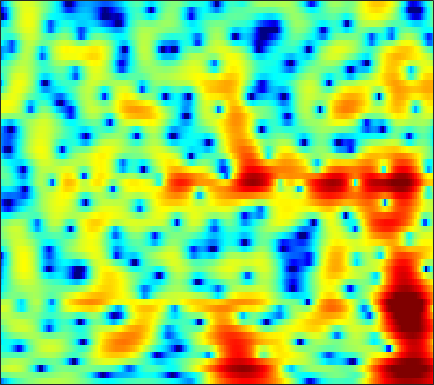

Data behind this chart, as committed beside it:
-10.036, -8.6569, -7.1396, -5.8738, -5.0598, -4.1179, -3.303, -2.7588, -2.1125, -1.5518, -1.0576, -0.71772, -0.31211, 0.04878, 0.29268, 0.58627, 0.84043, 1.0068, 1.1987, 1.3638, 1.5036, 1.5934, 1.6899, 1.7596
-1.735, -1.423, -1.016, -0.6359, -0.3786, -0.08356, 0.1465, 0.2752, 0.3845, 0.4226, 0.3916, 0.3258, 0.1878, 0.006097, -0.1452, -0.348, -0.5272, -0.6282, -0.6971, -0.6772, -0.568, -0.4329, -0.203, 0.06164
1.742, 2.074, 2.444, 2.725, 2.874, 2.984, 2.982, 2.898, 2.668, 2.283, 1.711, 1.141, 0.154, -1.161, -2.433, -4.665, -7.903, -11.63, -21.56, -17.48, -10.27, -7.325, -4.727, -2.979
0.2008, 0.6079, 1.047, 1.379, 1.565, 1.736, 1.822, 1.833, 1.775, 1.635, 1.402, 1.166, 0.7757, 0.308, -0.08145, -0.62, -1.12, -1.425, -1.667, -1.68, -1.5, -1.285, -0.9824, -0.7492
-2.055, -1.879, -1.748, -1.715, -1.745, -1.823, -1.891, -1.913, -1.85, -1.667, -1.362, -1.077, -0.653, -0.2252, 0.0782, 0.4516, 0.7793, 0.9946, 1.243, 1.455, 1.61, 1.686, 1.727, 1.683
-4.015, -4.031, -4.285, -4.877, -5.612, -7.097, -9.35, -11.68, -14.85, -13.53, -9.498, -6.958, -4.342, -2.369, -1.207, 0.02753, 0.9825, 1.554, 2.151, 2.592, 2.891, 3.037, 3.135, 3.128
-5.396, -4.862, -4.426, -4.302, -4.401, -4.747, -5.271, -5.656, -5.872, -5.479, -4.474, -3.499, -2.171, -0.9703, -0.2018, 0.642, 1.298, 1.676, 2.049, 2.301, 2.453, 2.515, 2.537, 2.499
-4.762, -3.676, -2.525, -1.656, -1.147, -0.6166, -0.2064, 0.04577, 0.3409, 0.6258, 0.9097, 1.109, 1.332, 1.477, 1.518, 1.473, 1.302, 1.09, 0.7141, 0.2683, -0.1759, -0.4419, -0.6588, -0.6944
-2.097, -1.139, -0.06341, 0.8061, 1.345, 1.918, 2.342, 2.589, 2.819, 2.944, 2.963, 2.901, 2.7, 2.354, 1.978, 1.294, 0.3372, -0.6002, -2.23, -4.436, -7.466, -10.34, -13.29, -10.99
0.06237, 0.5887, 1.184, 1.673, 1.965, 2.256, 2.44, 2.524, 2.563, 2.527, 2.411, 2.271, 2.005, 1.626, 1.247, 0.5831, -0.2956, -1.099, -2.381, -3.89, -5.503, -6.567, -7.277, -6.915
1.603, 1.762, 1.876, 1.875, 1.792, 1.586, 1.297, 1.057, 0.7583, 0.5344, 0.4264, 0.4154, 0.4417, 0.4527, 0.4021, 0.2236, -0.0942, -0.4248, -0.9699, -1.578, -2.16, -2.521, -2.827, -2.91
3.054, 3.071, 2.924, 2.51, 1.988, 0.9761, -0.4486, -1.833, -3.941, -5.503, -5.136, -3.823, -1.946, -0.5012, 0.2572, 0.8568, 1.042, 0.9103, 0.4032, -0.4569, -1.648, -2.704, -4.135, -4.975
1.448, 1.801, 2.01, 1.886, 1.546, 0.7083, -0.6487, -2.046, -4.332, -6.161, -5.537, -3.843, -1.589, 0.1042, 0.9919, 1.71, 1.937, 1.799, 1.227, 0.1601, -1.497, -3.243, -6.39, -9.838
-3.35, -2.404, -1.47, -0.8178, -0.484, -0.267, -0.224, -0.2542, -0.3069, -0.2607, -0.0543, 0.1932, 0.5748, 0.9513, 1.182, 1.346, 1.321, 1.184, 0.8471, 0.351, -0.2503, -0.7088, -1.232, -1.512
-5.525, -4.449, -3.166, -2.076, -1.392, -0.6269, -0.003007, 0.3825, 0.8033, 1.14, 1.399, 1.549, 1.687, 1.751, 1.731, 1.62, 1.418, 1.216, 0.8783, 0.4897, 0.09579, -0.1901, -0.5198, -0.7717
-6.551, -5.296, -3.706, -2.281, -1.344, -0.2394, 0.6887, 1.264, 1.887, 2.342, 2.634, 2.751, 2.782, 2.658, 2.467, 2.102, 1.623, 1.189, 0.5471, -0.1172, -0.7625, -1.201, -1.7, -2.079
-8.189, -6.296, -4.09, -2.209, -0.9714, 0.4594, 1.634, 2.349, 3.101, 3.615, 3.908, 3.973, 3.857, 3.507, 3.099, 2.345, 1.345, 0.4394, -0.9401, -2.485, -4.052, -5.071, -5.953, -6.173
-8.904, -6.866, -4.415, -2.308, -0.8791, 0.7815, 2.137, 2.962, 3.808, 4.366, 4.643, 4.659, 4.421, 3.893, 3.293, 2.184, 0.7032, -0.6799, -3.018, -6.138, -10.66, -16.18, -33.1, -15.94
-10.47, -8.465, -5.736, -3.176, -1.482, 0.4294, 1.957, 2.877, 3.799, 4.391, 4.651, 4.638, 4.351, 3.743, 3.07, 1.901, 0.4134, -0.9172, -2.939, -5.128, -7.263, -8.59, -9.53, -9.377
-15.56, -10.73, -6.385, -3.25, -1.371, 0.6021, 2.125, 3.014, 3.871, 4.396, 4.597, 4.546, 4.207, 3.555, 2.864, 1.681, 0.1551, -1.212, -3.32, -5.793, -8.516, -10.43, -11.84, -11.05
-5.329, -4.238, -2.606, -0.948, 0.1658, 1.437, 2.479, 3.079, 3.654, 3.959, 4.016, 3.891, 3.5, 2.865, 2.226, 1.123, -0.2527, -1.492, -3.521, -6.061, -9.323, -12.27, -14.93, -12.59
-1.751, -1.14, -0.2994, 0.553, 1.136, 1.839, 2.399, 2.704, 2.952, 3.006, 2.87, 2.64, 2.183, 1.567, 1.008, 0.1593, -0.7597, -1.5, -2.494, -3.438, -4.274, -4.723, -4.978, -4.817
-0.5359, 0.04534, 0.778, 1.4, 1.803, 2.245, 2.532, 2.648, 2.649, 2.473, 2.094, 1.688, 0.9915, 0.1433, -0.5347, -1.404, -2.145, -2.536, -2.782, -2.801, -2.639, -2.459, -2.183, -1.91
-0.09588, 0.5737, 1.322, 1.919, 2.282, 2.624, 2.816, 2.853, 2.736, 2.396, 1.798, 1.157, -0.01866, -1.605, -3.11, -5.528, -7.785, -8.259, -6.814, -4.627, -2.743, -1.646, -0.5622, 0.1527
-1.185, -0.6357, -0.06267, 0.4227, 0.7498, 1.084, 1.345, 1.468, 1.475, 1.288, 0.8682, 0.3463, -0.6757, -2.181, -3.755, -6.514, -9.687, -10.33, -7.484, -4.25, -1.787, -0.4143, 0.9297, 1.807
-4.655, -4.655, -4.627, -4.44, -4.203, -3.701, -3.089, -2.653, -2.134, -1.754, -1.531, -1.487, -1.572, -1.797, -2.004, -2.223, -2.248, -2.016, -1.416, -0.5152, 0.4628, 1.165, 1.984, 2.618
-9.521, -10.88, -12.72, -13.77, -13.27, -11.29, -9.252, -7.943, -6.481, -5.348, -4.48, -3.922, -3.278, -2.688, -2.243, -1.681, -1.063, -0.5817, 0.1011, 0.8161, 1.505, 1.996, 2.586, 3.082
-11.67, -13.79, -17.66, -21.19, -19.76, -15.45, -12.56, -10.98, -9.505, -8.439, -7.535, -6.843, -5.829, -4.707, -3.84, -2.679, -1.564, -0.8012, 0.1516, 0.9777, 1.716, 2.203, 2.771, 3.25
-8.907, -9.393, -9.926, -10.3, -10.41, -10.29, -10.27, -10.34, -10.82, -11.69, -12.43, -12.35, -10.81, -8.275, -6.412, -4.198, -2.384, -1.276, -0.06155, 0.8449, 1.56, 1.991, 2.482, 2.921
-6.118, -5.641, -5.419, -5.48, -5.576, -6.1, -6.837, -7.75, -9.383, -12.04, -16.5, -19.56, -14.72, -9.369, -6.567, -3.697, -1.688, -0.5466, 0.488, 1.069, 1.247, 1.188, 1.016, 1.032
-2.889, -2.279, -1.905, -1.908, -2.167, -2.733, -3.557, -4.275, -5.284, -6.146, -6.596, -6.425, -5.53, -3.981, -2.715, -1.035, 0.3063, 1.046, 1.559, 1.512, 0.6731, -0.629, -3.804, -9.97
-0.9781, -0.9869, -1.135, -1.548, -2.099, -2.995, -4.291, -5.411, -7.304, -9.127, -9.885, -9.268, -7.17, -4.78, -3.106, -1.278, 0.1486, 0.9045, 1.508, 1.592, 1.185, 0.5607, -0.5316, -1.384
-1.105, -1.488, -2.088, -2.806, -3.414, -4.461, -5.8, -7.215, -9.762, -13.67, -18, -15.25, -9.781, -5.961, -3.804, -1.667, -0.08356, 0.7799, 1.593, 2.021, 2.206, 2.205, 2.132, 2.07
-2.568, -3.212, -4.025, -4.671, -4.991, -5.386, -5.641, -5.856, -6.058, -6.116, -5.703, -5.045, -3.743, -2.24, -1.109, 0.2095, 1.322, 1.952, 2.583, 2.947, 3.087, 3.053, 2.851, 2.512
-5.811, -7.248, -8.999, -9.833, -9.631, -8.374, -6.928, -5.802, -4.505, -3.307, -2.156, -1.311, -0.1936, 0.8699, 1.607, 2.485, 3.187, 3.593, 3.927, 4.045, 3.888, 3.601, 2.966, 2.026
-9.296, -12.01, -17.66, -26.81, -19.33, -12.75, -9.011, -6.91, -4.694, -2.847, -1.296, -0.2664, 0.9429, 1.996, 2.663, 3.418, 3.963, 4.253, 4.433, 4.369, 4.039, 3.596, 2.71, 1.424
-9.286, -10.27, -11.29, -11.64, -11.35, -10.11, -8.431, -7.036, -5.151, -3.399, -1.811, -0.7316, 0.5377, 1.612, 2.29, 3.014, 3.547, 3.8, 3.967, 3.9, 3.62, 3.248, 2.536, 1.568
-9.545, -10.17, -11.13, -11.91, -12.08, -11.46, -9.829, -8.324, -6.208, -4.226, -2.469, -1.314, 0.01243, 1.103, 1.792, 2.513, 3.051, 3.319, 3.517, 3.535, 3.363, 3.123, 2.658, 2.042
-8.806, -9.815, -12.15, -16.43, -23.24, -23.67, -13.86, -10.15, -6.715, -4.253, -2.355, -1.214, 0.03678, 1.042, 1.66, 2.331, 2.827, 3.107, 3.327, 3.398, 3.298, 3.125, 2.77, 2.292
-4.474, -4.977, -5.955, -7.016, -7.58, -7.363, -6.079, -4.889, -3.323, -2.025, -0.9721, -0.3393, 0.3791, 0.9953, 1.403, 1.926, 2.372, 2.669, 2.946, 3.071, 3.033, 2.882, 2.52, 1.998
0.9158, 0.8194, 0.6256, 0.4099, 0.314, 0.2447, 0.2788, 0.3246, 0.3299, 0.2263, -0.05471, -0.3533, -0.7585, -0.9515, -0.8406, -0.3152, 0.4391, 0.9834, 1.591, 1.919, 1.998, 1.853, 1.416, 0.7126
4.065, 4.082, 4.055, 3.958, 3.842, 3.593, 3.189, 2.777, 1.972, 0.7864, -0.9678, -2.799, -6.282, -10.73, -11.11, -7.158, -3.89, -2.292, -0.9322, -0.2415, -0.1324, -0.3527, -1.032, -2.155
4.104, 4.252, 4.41, 4.499, 4.472, 4.318, 3.963, 3.518, 2.663, 1.408, -0.2945, -1.937, -4.524, -6.847, -7.296, -6.051, -4.361, -3.411, -2.633, -2.329, -2.524, -2.947, -3.935, -5.506
1.712, 2.184, 2.825, 3.383, 3.702, 3.948, 3.977, 3.827, 3.406, 2.747, 1.863, 1.112, 0.07173, -0.8854, -1.462, -2.082, -2.589, -2.937, -3.453, -4.043, -4.598, -5.055, -5.74, -6.566
-3.309, -1.754, 0.1444, 1.661, 2.556, 3.408, 3.92, 4.118, 4.129, 3.895, 3.43, 2.956, 2.172, 1.229, 0.4049, -0.8459, -2.343, -3.642, -5.57, -7.523, -8.799, -8.918, -8.219, -7.287
-8.474, -4.954, -1.799, 0.3989, 1.623, 2.828, 3.636, 4.027, 4.291, 4.277, 4.025, 3.667, 2.975, 2.025, 1.12, -0.3929, -2.354, -4.256, -7.749, -13.4, -25.27, -18.12, -11.16, -7.745
-3.75, -2.706, -1.231, 0.1245, 1.003, 1.987, 2.737, 3.135, 3.469, 3.572, 3.449, 3.209, 2.686, 1.934, 1.222, 0.06946, -1.309, -2.446, -4.033, -5.455, -6.254, -6.24, -5.554, -4.526
-2.367, -1.943, -1.22, -0.4199, 0.1696, 0.9143, 1.559, 1.952, 2.338, 2.556, 2.566, 2.449, 2.113, 1.581, 1.062, 0.2565, -0.6192, -1.283, -2.049, -2.581, -2.839, -2.807, -2.517, -2.06
-3.891, -3.445, -2.697, -1.875, -1.264, -0.4815, 0.264, 0.7836, 1.369, 1.809, 2.04, 2.069, 1.875, 1.414, 0.8957, 0.01044, -1.027, -1.842, -2.763, -3.236, -3.12, -2.695, -1.859, -0.9509
-8.989, -7.234, -5.663, -4.63, -3.987, -3.136, -2.092, -1.197, -0.04133, 0.954, 1.671, 1.956, 1.989, 1.59, 0.97, -0.3412, -2.345, -4.417, -8.174, -11.45, -8.853, -5.892, -2.845, -0.6412
-9.188, -8.359, -8.126, -9.055, -10.37, -11.46, -9.054, -6.227, -3.026, -0.7575, 0.7776, 1.494, 1.955, 1.87, 1.453, 0.4025, -1.248, -2.912, -5.499, -7.153, -5.969, -4.112, -1.763, 0.1243
-4.854, -5.516, -6.682, -8.453, -10.23, -11.83, -9.471, -6.621, -3.405, -1.051, 0.5684, 1.406, 2.059, 2.252, 2.137, 1.691, 0.9998, 0.4001, -0.3553, -0.8797, -1.001, -0.848, -0.3927, 0.2215
-2.526, -2.886, -3.296, -3.545, -3.54, -3.195, -2.399, -1.579, -0.349, 0.833, 1.796, 2.347, 2.807, 2.961, 2.881, 2.538, 1.951, 1.395, 0.5376, -0.3883, -1.297, -1.866, -2.344, -2.371
-2.757, -2.758, -2.539, -2.08, -1.607, -0.825, 0.06017, 0.7475, 1.65, 2.456, 3.111, 3.46, 3.729, 3.74, 3.567, 3.08, 2.283, 1.458, 0.0245, -1.872, -4.378, -6.737, -10.14, -10.93
-6.967, -6.703, -5.654, -4.147, -2.932, -1.344, 0.1008, 1.063, 2.156, 3.034, 3.689, 4.018, 4.241, 4.202, 3.993, 3.461, 2.617, 1.748, 0.2281, -1.795, -4.447, -6.939, -10.55, -11.63
-21.02, -20.73, -13.43, -8.464, -5.785, -3.02, -0.8916, 0.4007, 1.772, 2.805, 3.534, 3.904, 4.157, 4.154, 3.989, 3.558, 2.886, 2.237, 1.176, -0.06285, -1.419, -2.42, -3.577, -4.363
-14.63, -13.64, -10.83, -7.614, -5.418, -2.936, -0.9192, 0.3152, 1.639, 2.618, 3.292, 3.622, 3.841, 3.832, 3.689, 3.333, 2.813, 2.329, 1.587, 0.7553, -0.1278, -0.8076, -1.711, -2.616
-10.02, -8.451, -6.394, -4.38, -2.939, -1.203, 0.2821, 1.204, 2.189, 2.903, 3.347, 3.51, 3.535, 3.363, 3.125, 2.693, 2.171, 1.732, 1.12, 0.4715, -0.2004, -0.7316, -1.494, -2.359
